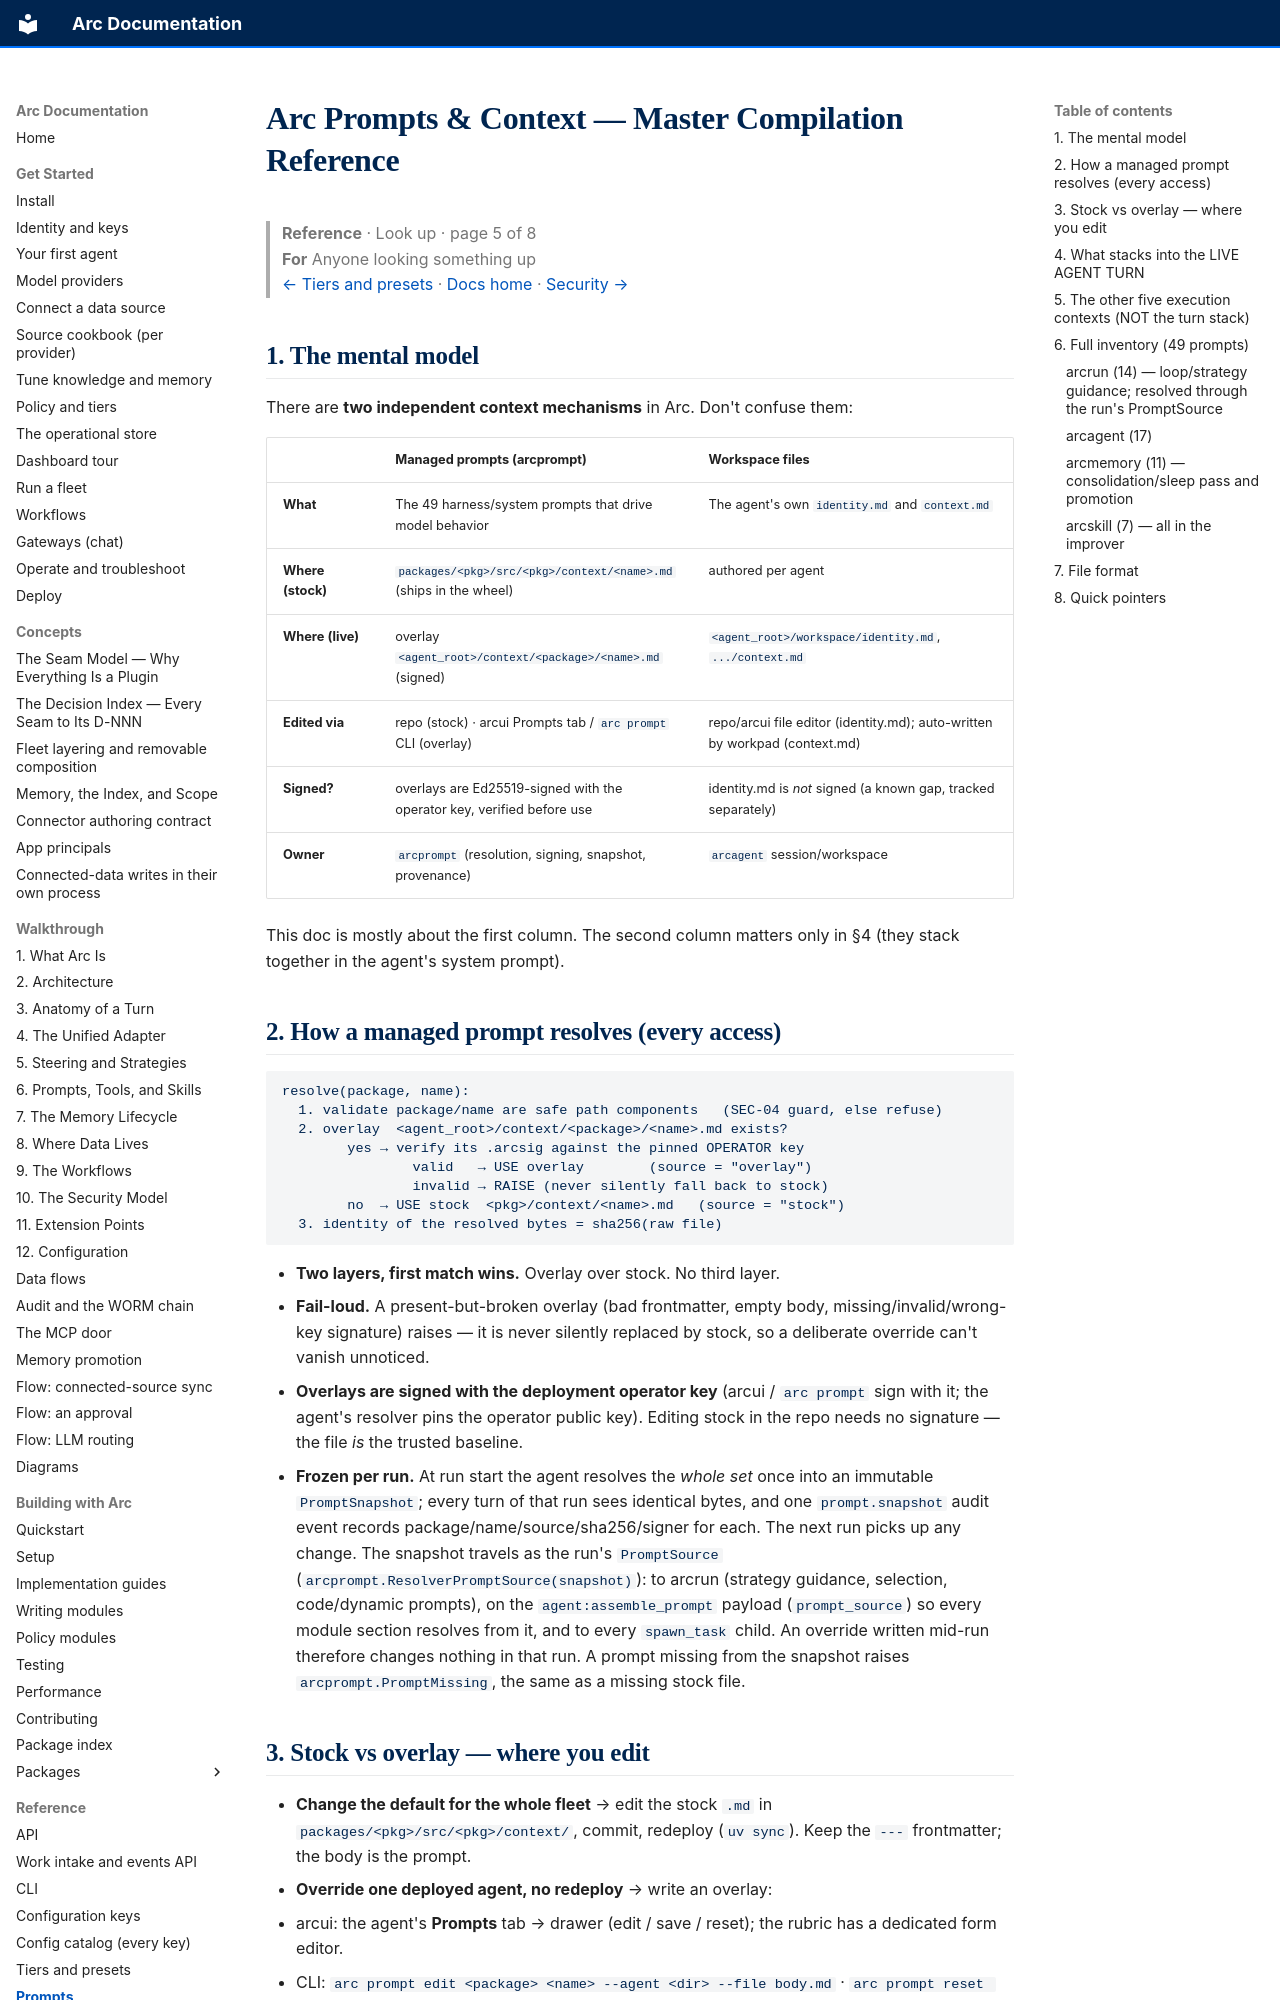

repository: joshuamschultz/Arc · page: reference/prompts/index.html · generator: mkdocs

# Arc Prompts & Context — Master Compilation Reference

> **Reference**  ·  Look up  ·  page 5 of 8  
> **For** Anyone looking something up  
> [← Tiers and presets](tiers-and-presets.md)  ·  [Docs home](../README.md)  ·  [Security →](security.md)

## 1. The mental model

There are **two independent context mechanisms** in Arc. Don't confuse them:

| | Managed prompts (arcprompt) | Workspace files |
|---|---|---|
| **What** | The 49 harness/system prompts that drive model behavior | The agent's own `identity.md` and `context.md` |
| **Where (stock)** | `packages/<pkg>/src/<pkg>/context/<name>.md` (ships in the wheel) | authored per agent |
| **Where (live)** | overlay `<agent_root>/context/<package>/<name>.md` (signed) | `<agent_root>/workspace/identity.md`, `.../context.md` |
| **Edited via** | repo (stock) · arcui Prompts tab / `arc prompt` CLI (overlay) | repo/arcui file editor (identity.md); auto-written by workpad (context.md) |
| **Signed?** | overlays are Ed25519-signed with the operator key, verified before use | identity.md is *not* signed (a known gap, tracked separately) |
| **Owner** | `arcprompt` (resolution, signing, snapshot, provenance) | `arcagent` session/workspace |

This doc is mostly about the first column. The second column matters only in §4 (they stack together in the agent's system prompt).

## 2. How a managed prompt resolves (every access)

```
resolve(package, name):
  1. validate package/name are safe path components   (SEC-04 guard, else refuse)
  2. overlay  <agent_root>/context/<package>/<name>.md exists?
        yes → verify its .arcsig against the pinned OPERATOR key
                valid   → USE overlay        (source = "overlay")
                invalid → RAISE (never silently fall back to stock)
        no  → USE stock  <pkg>/context/<name>.md   (source = "stock")
  3. identity of the resolved bytes = sha256(raw file)
```

- **Two layers, first match wins.** Overlay over stock. No third layer.
- **Fail-loud.** A present-but-broken overlay (bad frontmatter, empty body, missing/invalid/wrong-key signature) raises — it is never silently replaced by stock, so a deliberate override can't vanish unnoticed.
- **Overlays are signed with the deployment operator key** (arcui / `arc prompt` sign with it; the agent's resolver pins the operator public key). Editing stock in the repo needs no signature — the file *is* the trusted baseline.
- **Frozen per run.** At run start the agent resolves the *whole set* once into an immutable `PromptSnapshot`; every turn of that run sees identical bytes, and one `prompt.snapshot` audit event records package/name/source/sha256/signer for each. The next run picks up any change. The snapshot travels as the run's `PromptSource` (`arcprompt.ResolverPromptSource(snapshot)`): to arcrun (strategy guidance, selection, code/dynamic prompts), on the `agent:assemble_prompt` payload (`prompt_source`) so every module section resolves from it, and to every `spawn_task` child. An override written mid-run therefore changes nothing in that run. A prompt missing from the snapshot raises `arcprompt.PromptMissing`, the same as a missing stock file.
